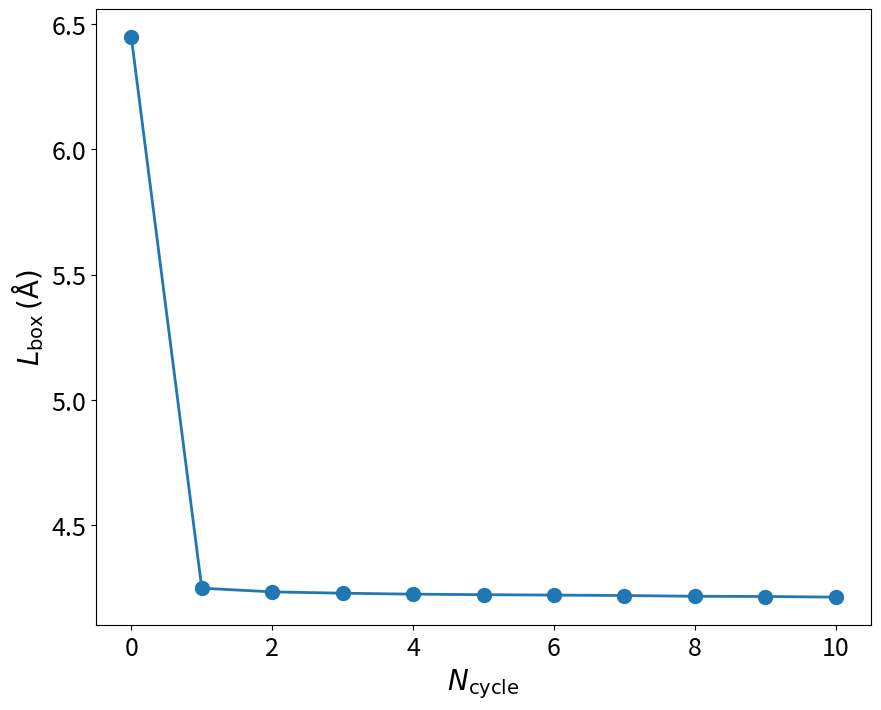

Write the Python code that produced this figure.
import matplotlib.pyplot as plt
import numpy as np

V = [6.305359999999999445e+02, 7.009642637594585324e+01, 6.907670052949430328e+01, 6.870329976730162969e+01,
     6.844654036320923751e+01, 6.830287951956212567e+01, 6.819326665057194248e+01, 6.807334985883601064e+01,
     6.787037355694791074e+01, 6.780507338582908972e+01, 6.764316500558642531e+01]
N = [0, 1, 2, 3, 4, 5, 6, 7, 8, 9, 10]


plt.figure(figsize=(10, 8))
plt.plot(N, np.log(V), '-o', linewidth=2, markersize=10)
plt.xlabel(r"$N \rm _{cycle}$", fontsize=20)
plt.ylabel(r'$L_{\rm box} \rm \, (\AA)$', fontsize=20)
plt.xticks(fontsize=18)
plt.yticks(fontsize=18)
plt.show()